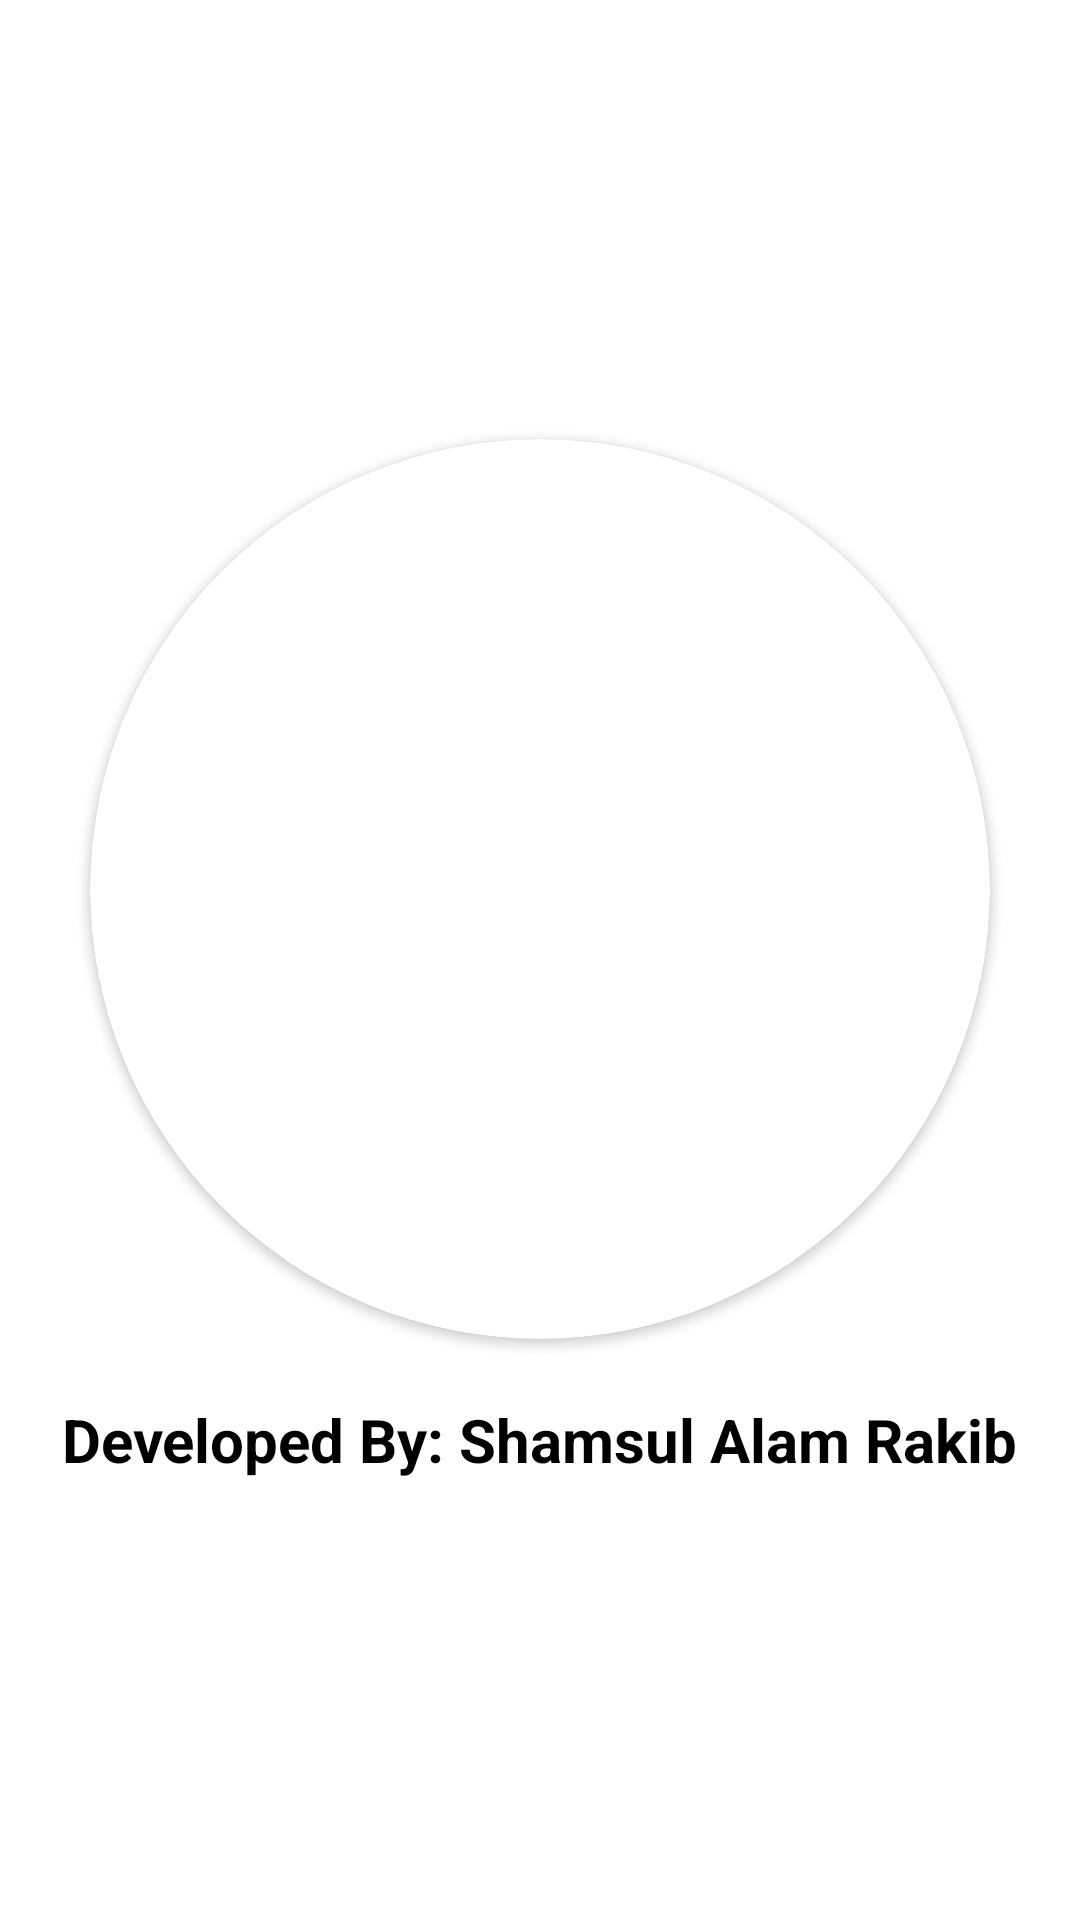

Here is an Android app screen rendered from its layout file. Give the layout XML and the strings, colors and styles it references.
<!-- AndroidManifest.xml: application theme Theme.InstagramCloneApp -->
<!-- res/layout/activity_developer.xml -->
<?xml version="1.0" encoding="utf-8"?>
<LinearLayout xmlns:android="http://schemas.android.com/apk/res/android"
    xmlns:app="http://schemas.android.com/apk/res-auto"
    xmlns:tools="http://schemas.android.com/tools"
    android:layout_width="match_parent"
    android:layout_height="match_parent"
    tools:context=".DeveloperActivity"
    android:gravity="center"
    android:orientation="vertical"
    >


    <androidx.cardview.widget.CardView
        android:layout_width="300dp"
        android:layout_height="300dp"
        android:layout_gravity="center"
        app:cardCornerRadius="200dp"

        >

        <ImageView
            android:layout_width="match_parent"
            android:layout_height="match_parent"
            android:src="@drawable/prfimage"
            android:scaleType="centerCrop"
            >

        </ImageView>


    </androidx.cardview.widget.CardView>


    <TextView
        android:layout_width="wrap_content"
        android:layout_height="wrap_content"
        android:text="Developed By: Shamsul Alam Rakib"
        android:layout_marginTop="20dp"
        android:textColor="@color/black"
        android:textStyle="bold"
        android:textSize="20sp"

        >

    </TextView>

</LinearLayout>
<!-- resources referenced by this layout -->
<resources>
  <color name="black">#FF000000</color>
  <style name="Theme.InstagramCloneApp" parent="Base.Theme.InstagramCloneApp" />
  <style name="Base.Theme.InstagramCloneApp" parent="Theme.MaterialComponents.DayNight.NoActionBar">
          
          
          <item name="colorPrimary">@color/purple_500</item>
          <item name="colorPrimaryVariant">@color/purple_700</item>
          <item name="colorOnPrimary">@color/white</item>
          
          <item name="colorSecondary">@color/teal_200</item>
          <item name="colorSecondaryVariant">@color/teal_700</item>
          <item name="colorOnSecondary">@color/black</item>
  
      </style>
  <color name="purple_500">#3445DD</color>
  <color name="purple_700">#FFFFFF</color>
  <color name="white">#FFFFFFFF</color>
  <color name="teal_200">#FF03DAC5</color>
  <color name="teal_700">#FF018786</color>
</resources>
